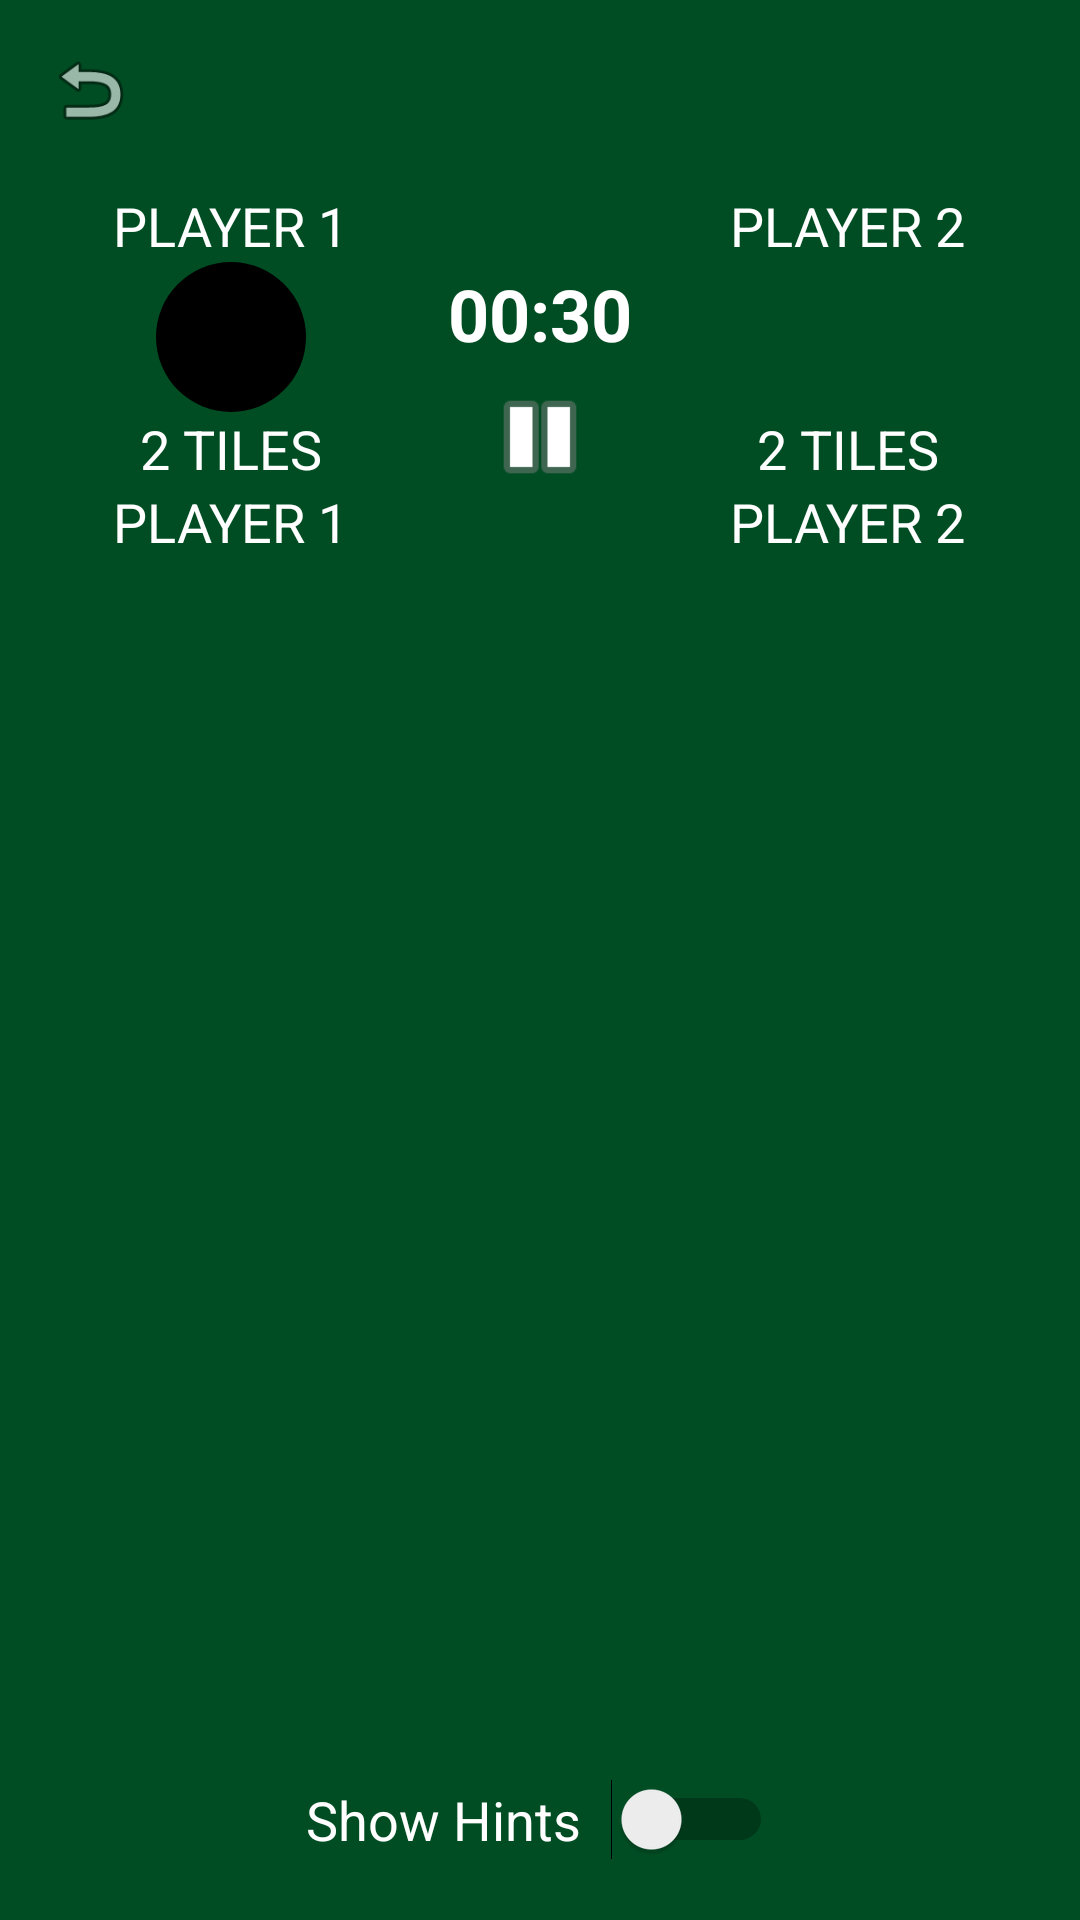

The Android layout XML behind this screen, and the referenced resources:
<!-- AndroidManifest.xml: application theme Theme.OthelloDarren -->
<!-- res/layout/activity_othello_game.xml -->
<?xml version="1.0" encoding="utf-8"?>
<LinearLayout xmlns:android="http://schemas.android.com/apk/res/android"
    android:layout_width="match_parent"
    android:layout_height="match_parent"
    android:gravity="center"
    android:orientation="vertical"
    android:background="?attr/board_background"

    android:padding="10dp">
    
    <RelativeLayout
        android:layout_width="match_parent"
        android:layout_height="wrap_content"
        android:paddingBottom="5dp">

        <ImageView
            android:id="@+id/backToMenuButton"
            android:layout_width="40dp"
            android:layout_height="40dp"
            android:layout_alignParentLeft="true"
            android:src="@android:drawable/ic_menu_revert"
            android:contentDescription="Back to Menu"
            android:padding="5dp"
            android:background="?attr/selectableItemBackgroundBorderless"/>
    </RelativeLayout>

    
    <LinearLayout
        android:layout_width="match_parent"
        android:layout_height="wrap_content"
        android:orientation="horizontal"
        android:gravity="center"
        android:paddingBottom="10dp">

        
        <LinearLayout
            android:id="@+id/player1Panel"
            android:layout_width="0dp"
            android:layout_height="wrap_content"
            android:layout_weight="1"
            android:gravity="center"
            android:orientation="vertical"
            android:padding="8dp">
            <TextView
                android:id="@+id/player1Label"
                android:text="PLAYER 1"
                android:layout_width="wrap_content"
                android:layout_height="wrap_content"
                android:textSize="18sp"
                android:textColor="@android:color/white"/>

            <ImageView
                android:layout_width="50dp"
                android:layout_height="50dp"
                android:src="@drawable/circle_black" />

            <TextView
                android:id="@+id/player1Tiles"
                android:layout_width="wrap_content"
                android:layout_height="wrap_content"
                android:text="2 TILES"
                android:textSize="18sp"
                android:textColor="@android:color/white"/>

            <TextView
                android:text="PLAYER 1"
                android:layout_width="wrap_content"
                android:layout_height="wrap_content"
                android:textSize="18sp"
                android:textColor="@android:color/white"/>
        </LinearLayout>

        
        <LinearLayout
            android:layout_width="wrap_content"
            android:layout_height="wrap_content"
            android:orientation="vertical"
            android:gravity="center">

            <TextView
                android:id="@+id/gameTimer"
                android:layout_width="wrap_content"
                android:layout_height="wrap_content"
                android:text="00:30"
                android:textSize="24sp"
                android:textColor="@android:color/white"
                android:textStyle="bold"
                android:padding="5dp"/>

            
            <ImageView
                android:id="@+id/pauseButton"
                android:layout_width="40dp"
                android:layout_height="40dp"
                android:src="@android:drawable/ic_media_pause"
                android:contentDescription="Pause Game"/>
        </LinearLayout>

        
        <LinearLayout
            android:id="@+id/player2Panel"
            android:layout_width="0dp"
            android:layout_height="wrap_content"
            android:layout_weight="1"
            android:gravity="center"
            android:orientation="vertical"
            android:padding="8dp">
            <TextView
                android:id="@+id/player2Label"
                android:text="PLAYER 2"
                android:layout_width="wrap_content"
                android:layout_height="wrap_content"
                android:textSize="18sp"
                android:textColor="@android:color/white"/>

            <ImageView
                android:layout_width="50dp"
                android:layout_height="50dp"
                android:src="@drawable/circle_white" />

            <TextView
                android:id="@+id/player2Tiles"
                android:layout_width="wrap_content"
                android:layout_height="wrap_content"
                android:text="2 TILES"
                android:textSize="18sp"
                android:textColor="@android:color/white"/>

            <TextView
                android:text="PLAYER 2"
                android:layout_width="wrap_content"
                android:layout_height="wrap_content"
                android:textSize="18sp"
                android:textColor="@android:color/white"/>
        </LinearLayout>
    </LinearLayout>

    
    <FrameLayout
        android:layout_width="match_parent"
        android:layout_height="0dp"
        android:layout_weight="1"
        android:gravity="center">

        
        <GridLayout
            android:id="@+id/boardGrid"
            android:layout_width="wrap_content"
            android:layout_height="wrap_content"
            android:columnCount="8"
            android:rowCount="8"
            android:background="?attr/board_background"
            android:layout_gravity="center"
            android:padding="4dp"/>

        
        <TextView
            android:id="@+id/pausedText"
            android:layout_width="match_parent"
            android:layout_height="match_parent"
            android:text="PAUSED"
            android:textSize="36sp"
            android:textColor="@android:color/white"
            android:textStyle="bold"
            android:gravity="center"
            android:visibility="gone"
            android:background="#80000000"/>

        
        <LinearLayout
            android:id="@+id/gameOverScreen"
            android:layout_width="match_parent"
            android:layout_height="match_parent"
            android:gravity="center"
            android:orientation="vertical"
            android:background="#80000000"
            android:visibility="gone">

            <TextView
                android:id="@+id/gameOverText"
                android:layout_width="wrap_content"
                android:layout_height="wrap_content"
                android:text="GAME OVER"
                android:textSize="36sp"
                android:textColor="@android:color/white"
                android:textStyle="bold"
                android:gravity="center"
                android:layout_marginBottom="20dp"/>

            <Button
                android:id="@+id/rematchButton"
                android:layout_width="200dp"
                android:layout_height="wrap_content"
                android:text="Rematch"
                android:textSize="18sp"
                android:backgroundTint="@android:color/white"
                android:textColor="@android:color/black"
                android:layout_marginBottom="10dp"/>

            <Button
                android:id="@+id/backButton"
                android:layout_width="200dp"
                android:layout_height="wrap_content"
                android:text="Back to Menu"
                android:textSize="18sp"
                android:backgroundTint="@android:color/white"
                android:textColor="@android:color/black"/>
        </LinearLayout>

        
        <LinearLayout
            android:id="@+id/notificationContainer"
            android:layout_width="match_parent"
            android:layout_height="wrap_content"
            android:gravity="center"
            android:orientation="horizontal"
            android:padding="10dp"
            android:layout_gravity="bottom"
            android:background="#80000000"
            android:visibility="gone">

            <TextView
                android:id="@+id/notificationText"
                android:layout_width="wrap_content"
                android:layout_height="wrap_content"
                android:text="Notification"
                android:textSize="18sp"
                android:textColor="@android:color/white"/>
        </LinearLayout>
    </FrameLayout>

    
    <LinearLayout
        android:id="@+id/hintContainer"
        android:layout_width="match_parent"
        android:layout_height="wrap_content"
        android:gravity="center"
        android:orientation="horizontal"
        android:padding="10dp">

        <TextView
            android:layout_width="wrap_content"
            android:layout_height="wrap_content"
            android:text="Show Hints"
            android:textSize="18sp"
            android:textColor="@android:color/white"
            android:layout_marginRight="10dp"/>

        <Switch
            android:id="@+id/hintSwitch"
            android:layout_width="wrap_content"
            android:layout_height="wrap_content"/>
    </LinearLayout>

</LinearLayout>
<!-- resources referenced by this layout -->
<resources>
  <!-- drawable circle_black (drawable) -->
  <?xml version="1.0" encoding="utf-8"?>
  <shape xmlns:android="http://schemas.android.com/apk/res/android"
      android:shape="oval">
      <solid android:color="@android:color/black"/>
      <size android:width="50dp" android:height="50dp"/>
  </shape>
  <style name="Theme.OthelloDarren" parent="Theme.Material3.DayNight.NoActionBar">
          <item name="board_background">@color/board_background_green</item>
          <item name="tile_black">@color/tile_black_green</item>
          <item name="tile_white">@color/tile_white_green</item>
          <item name="tile_border">@color/tile_border</item>
          <item name="panel_background">@color/player_panel_green</item>
          <item name="text_color">@android:color/white</item>
          <item name="android:windowTranslucentStatus">true</item>
      </style>
  <color name="board_background_green">#004D23</color>
  <color name="tile_black_green">#000000</color>
  <color name="tile_white_green">#FFFFFF</color>
  <color name="tile_border">#004D40</color>
  <color name="player_panel_green">#008000</color>
</resources>
